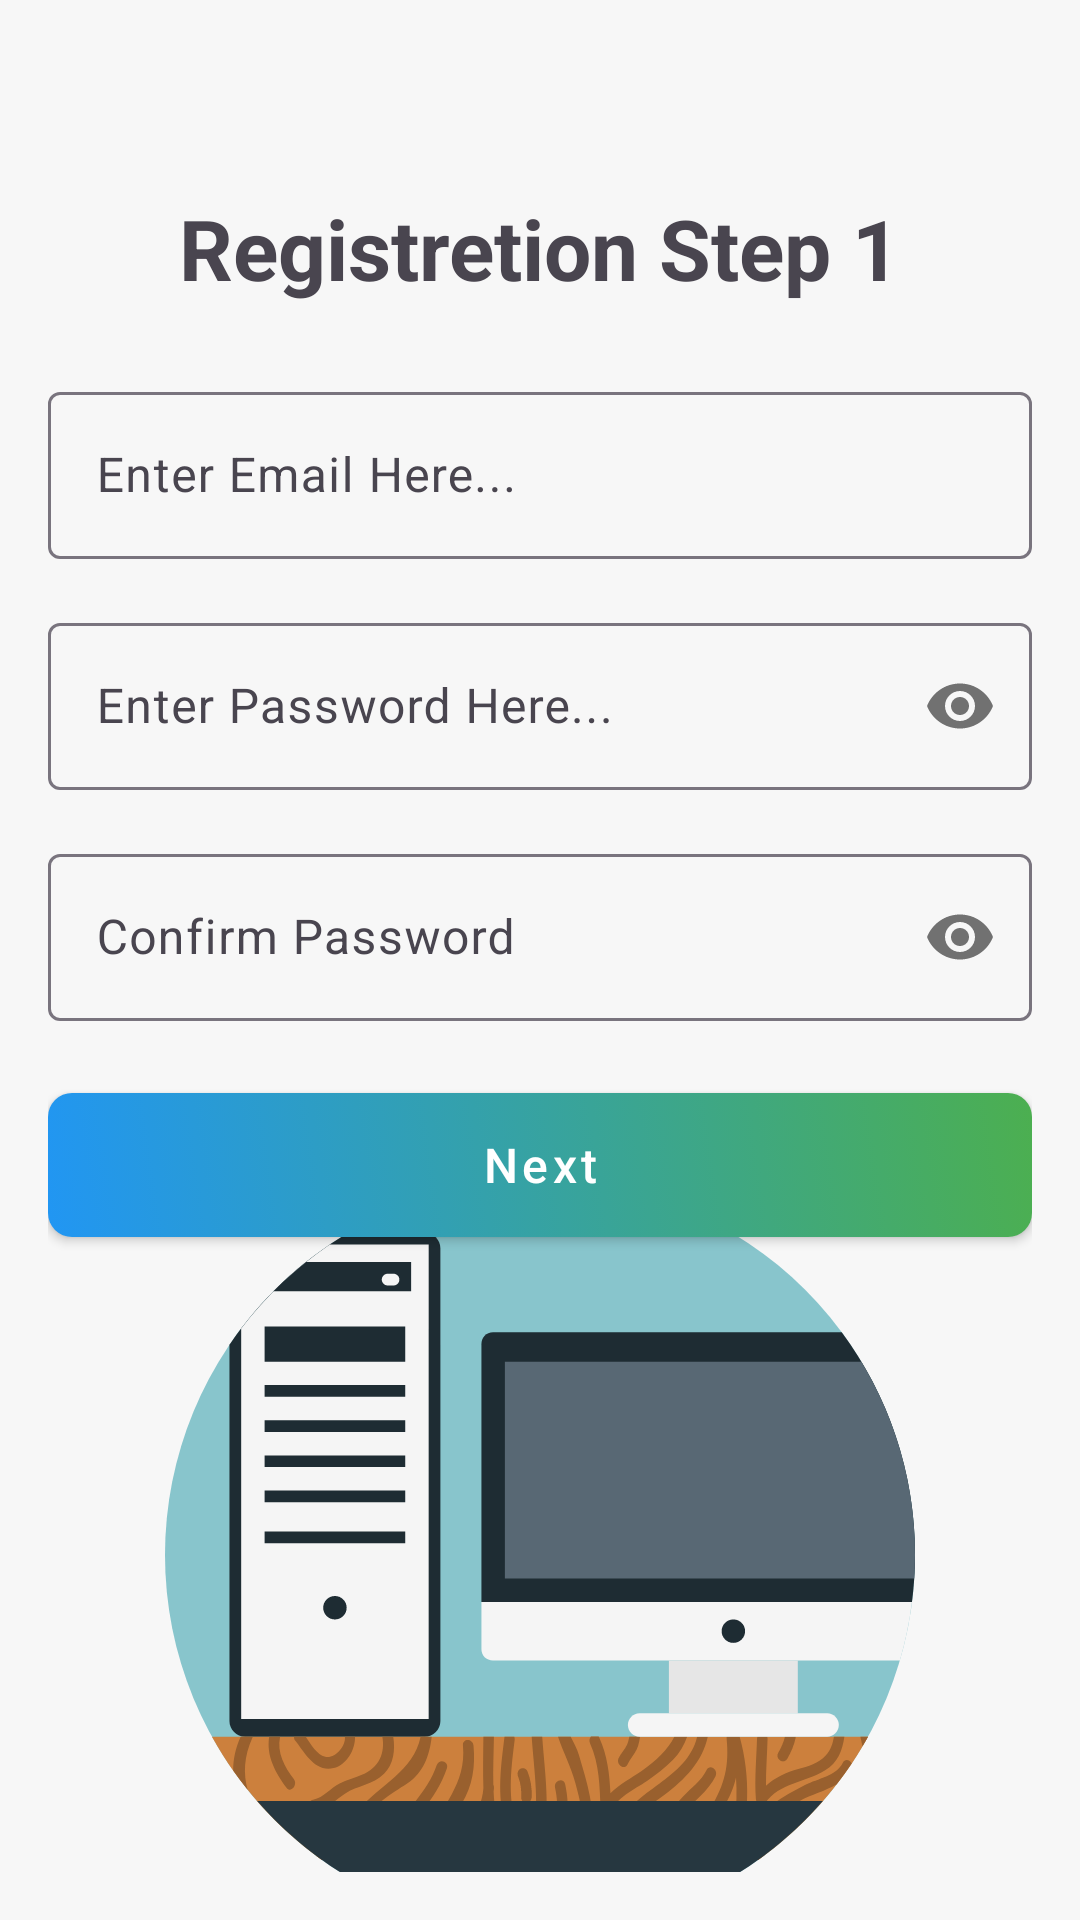

Android layout source for this screen:
<!-- AndroidManifest.xml: application theme Theme.ReUseIT -->
<!-- res/layout/fragment_register1.xml -->
<?xml version="1.0" encoding="utf-8"?>
<androidx.constraintlayout.widget.ConstraintLayout xmlns:android="http://schemas.android.com/apk/res/android"
    xmlns:app="http://schemas.android.com/apk/res-auto"
    xmlns:tools="http://schemas.android.com/tools"
    android:id="@+id/frameLayout2"
    android:layout_width="match_parent"
    android:layout_height="match_parent"
    android:padding="16dp"
    tools:context=".LoginAndRegistration.Register1Fragment"
    android:background="#F7F7F7">

    <TextView
        android:id="@+id/Reg1Label"
        android:layout_width="wrap_content"
        android:layout_height="wrap_content"
        android:text="@string/registretion_step_1"
        android:textSize="28sp"
        android:textStyle="bold"
        android:layout_marginTop="48dp"
        app:layout_constraintBottom_toBottomOf="parent"
        app:layout_constraintEnd_toEndOf="parent"
        app:layout_constraintStart_toStartOf="parent"
        app:layout_constraintTop_toTopOf="parent"
        app:layout_constraintVertical_bias="0.0" />

    <TextView
        android:id="@+id/register1ErrorText"
        android:layout_width="0dp"
        android:layout_height="wrap_content"
        android:layout_marginTop="8dp"
        android:textColor="@android:color/holo_red_dark"
        android:visibility="gone"
        app:layout_constraintEnd_toEndOf="parent"
        app:layout_constraintStart_toStartOf="parent"
        app:layout_constraintTop_toBottomOf="@+id/Reg1Label" />

    <com.google.android.material.textfield.TextInputLayout
        android:id="@+id/emailLayout"
        android:layout_width="0dp"
        android:layout_height="wrap_content"
        android:layout_marginTop="24dp"
        android:hint="@string/enter_email_here"
        app:layout_constraintEnd_toEndOf="parent"
        app:layout_constraintStart_toStartOf="parent"
        app:layout_constraintTop_toBottomOf="@+id/register1ErrorText">

        <com.google.android.material.textfield.TextInputEditText
            android:id="@+id/Reg1Email"
            android:layout_width="match_parent"
            android:layout_height="wrap_content"
            android:inputType="textEmailAddress"
            android:textColor="@color/black"/>

    </com.google.android.material.textfield.TextInputLayout>

    <com.google.android.material.textfield.TextInputLayout
        android:id="@+id/passwordLayout"
        android:layout_width="0dp"
        android:layout_height="wrap_content"
        android:layout_marginTop="16dp"
        android:hint="@string/enter_password_here"
        app:layout_constraintEnd_toEndOf="parent"
        app:layout_constraintStart_toStartOf="parent"
        app:layout_constraintTop_toBottomOf="@+id/emailLayout"
        app:passwordToggleEnabled="true">

        <com.google.android.material.textfield.TextInputEditText
            android:id="@+id/Reg1Password"
            android:layout_width="match_parent"
            android:layout_height="wrap_content"
            android:inputType="textPassword"
            android:textColor="@color/black"/>

    </com.google.android.material.textfield.TextInputLayout>

    <com.google.android.material.textfield.TextInputLayout
        android:id="@+id/confirmPasswordLayout"
        android:layout_width="0dp"
        android:layout_height="wrap_content"
        android:layout_marginTop="16dp"
        android:hint="@string/confirm_password"
        app:layout_constraintEnd_toEndOf="parent"
        app:layout_constraintStart_toStartOf="parent"
        app:layout_constraintTop_toBottomOf="@+id/passwordLayout"
        app:passwordToggleEnabled="true">

        <com.google.android.material.textfield.TextInputEditText
            android:id="@+id/Reg1ConfirmPassword"
            android:layout_width="match_parent"
            android:layout_height="wrap_content"
            android:inputType="textPassword"
            android:textColor="@color/black"/>

    </com.google.android.material.textfield.TextInputLayout>

    <Button
        android:id="@+id/Reg1Next"
        style="@style/Button.Primary"
        android:layout_width="0dp"
        android:layout_height="wrap_content"
        android:layout_marginTop="24dp"
        android:text="@string/next"
        app:layout_constraintEnd_toEndOf="parent"
        app:layout_constraintStart_toStartOf="parent"
        app:layout_constraintTop_toBottomOf="@+id/confirmPasswordLayout" />

    <ImageView
        android:id="@+id/bottomSvgImage"
        android:layout_width="250dp"
        android:layout_height="250dp"
        android:contentDescription="@string/dad"
        android:src="@drawable/app_logo"
        app:layout_constraintBottom_toBottomOf="parent"
        app:layout_constraintEnd_toEndOf="parent"
        app:layout_constraintStart_toStartOf="parent"
        app:layout_constraintTop_toBottomOf="@+id/Reg1Next" />

</androidx.constraintlayout.widget.ConstraintLayout>
<!-- resources referenced by this layout -->
<resources>
  <!-- drawable app_logo: vector/xml drawable (drawable, 9875 chars, omitted) -->
  <string name="confirm_password">Confirm Password</string>
  <string name="dad">dad</string>
  <string name="enter_email_here">Enter Email Here...</string>
  <string name="enter_password_here">Enter Password Here...</string>
  <string name="next">Next</string>
  <string name="registretion_step_1">Registretion Step 1</string>
  <style name="Button.Primary" parent="Widget.MaterialComponents.Button">
          <item name="android:background">@drawable/button_primary_selector</item>
          <item name="android:textColor">@color/button_text_color</item>
          <item name="android:paddingStart">24dp</item>
          <item name="android:paddingEnd">24dp</item>
          <item name="android:paddingTop">12dp</item>
          <item name="android:paddingBottom">12dp</item>
          <item name="android:textAllCaps">false</item>
          <item name="android:textSize">16sp</item>
          <item name="backgroundTint">@null</item>
          <item name="rippleColor">@android:color/white</item>
      </style>
  <style name="Theme.ReUseIT" parent="Base.Theme.ReUseIT" />
  <!-- drawable button_primary_selector (drawable) -->
  <?xml version="1.0" encoding="utf-8"?>
  <selector xmlns:android="http://schemas.android.com/apk/res/android">
      <item android:drawable="@drawable/button_primary_pressed" android:state_pressed="true" />
      <item android:drawable="@drawable/button_primary_focused" android:state_focused="true" />
      <item android:drawable="@drawable/button_primary_background" />
  </selector>
  <style name="Base.Theme.ReUseIT" parent="Theme.Material3.DayNight.NoActionBar">
          
          
      </style>
  <!-- drawable button_primary_pressed (drawable) -->
  <?xml version="1.0" encoding="utf-8"?>
  <shape xmlns:android="http://schemas.android.com/apk/res/android"
      android:shape="rectangle">
      <corners android:radius="8dp" />
      <gradient
          android:angle="45"
          android:endColor="#c771c3"
          android:startColor="#e6892d"
          android:type="linear" />
  </shape>
  <!-- drawable button_primary_focused (drawable) -->
  <?xml version="1.0" encoding="utf-8"?>
  <shape xmlns:android="http://schemas.android.com/apk/res/android"
      android:shape="rectangle">
      <corners android:radius="8dp" />
      <gradient
          android:angle="45"
          android:endColor="#4CAF50"
          android:startColor="#2196F3"
          android:type="linear" />
  </shape>
  <!-- drawable button_primary_background (drawable) -->
  <?xml version="1.0" encoding="utf-8"?>
  <shape xmlns:android="http://schemas.android.com/apk/res/android"
      android:shape="rectangle">
      <corners android:radius="8dp" />
      <gradient
          android:angle="45"
          android:endColor="#4CAF50"
          android:startColor="#2196F3"
          android:type="linear" />
  </shape>
  <!-- not gathered from this repository: default colours our renderer supplied (Android Studio template values) -->
  <color name="black">#FF000000</color>
</resources>
